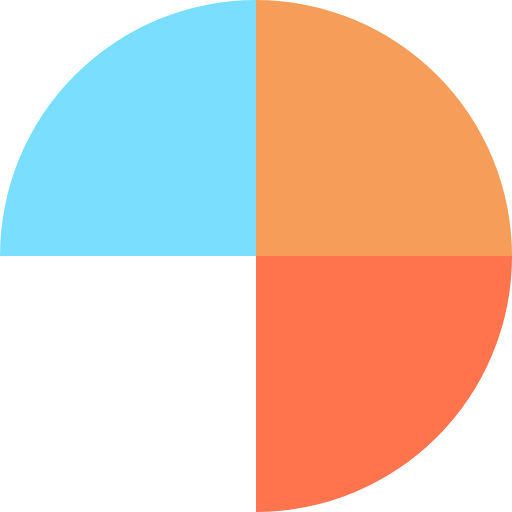
t = 0.00 s
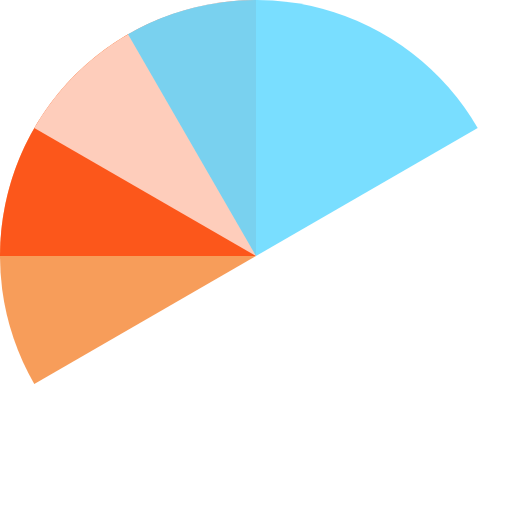
t = 0.30 s
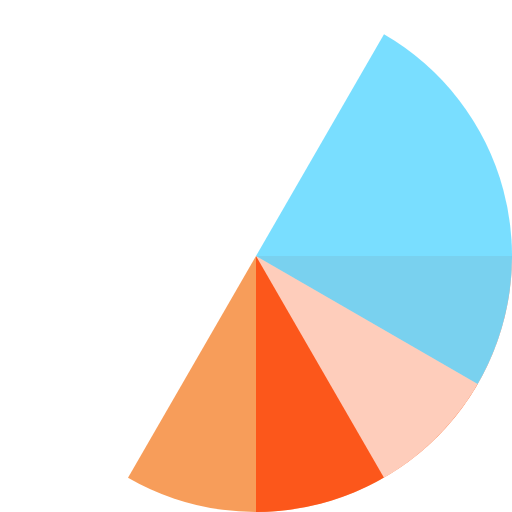
t = 0.60 s
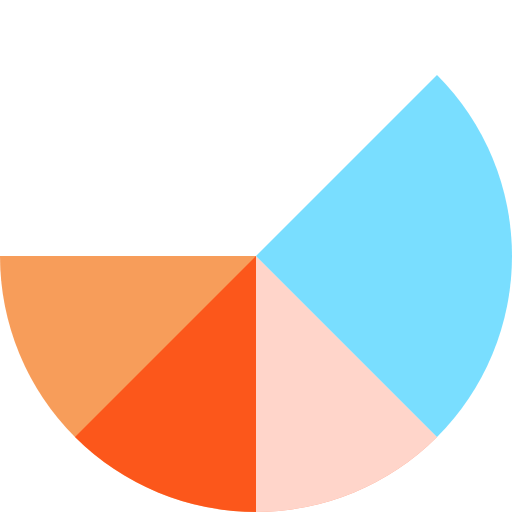
t = 0.68 s
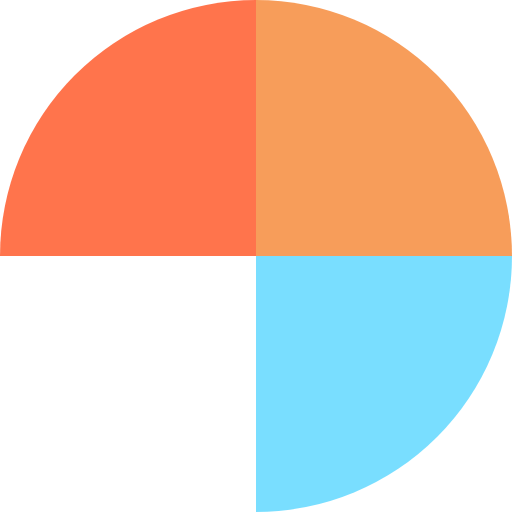
t = 0.90 s
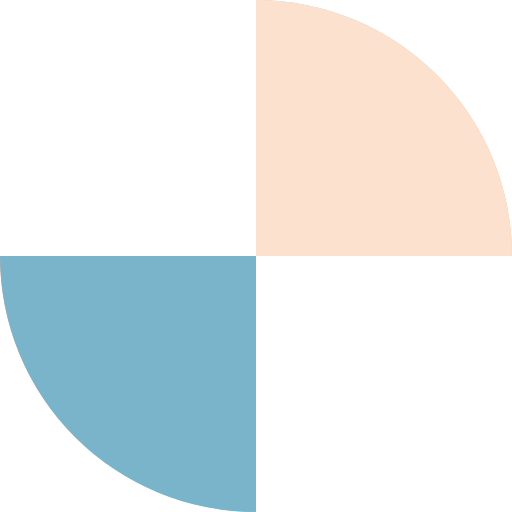
t = 1.35 s

The animated SVG that drew these frames (rendered in a browser with its animation timeline set to each time). Animation: 4 SMIL elements (animateTransform=4); one cycle of 1.80 s, repeats indefinitely.

<svg xmlns="http://www.w3.org/2000/svg" width="69" height="69" viewBox="0 0 100 100" preserveAspectRatio="xMidYMid" style="background: none;"><g class=""><g transform="rotate(13.088 50 50)" class=""><animateTransform attributeName="transform" type="rotate" calcMode="linear" values="0 50 50;360 50 50" keyTimes="0;1" dur="0.45s" begin="0s" repeatCount="indefinite" class=""/><path d="M50 50V0a50 50 0 0 1 50 50z" class="" fill-opacity=".7" fill="#f47415"/></g><g transform="rotate(279.816 50 50)" class=""><animateTransform attributeName="transform" type="rotate" calcMode="linear" values="0 50 50;360 50 50" keyTimes="0;1" dur="0.6s" begin="0s" repeatCount="indefinite" class=""/><path d="M50 50h50a-50 50 0 0 1-50 50z" class="" fill-opacity=".7" fill="#ff3a00"/></g><g transform="rotate(186.544 50 50)" class=""><animateTransform attributeName="transform" type="rotate" calcMode="linear" values="0 50 50;360 50 50" keyTimes="0;1" dur="0.9s" begin="0s" repeatCount="indefinite" class=""/><path d="M50 50v50A-50-50 0 0 1 0 50z" class="" fill-opacity=".7" fill="#fff"/></g><g transform="rotate(93.272 50 50)" class=""><animateTransform attributeName="transform" type="rotate" calcMode="linear" values="0 50 50;360 50 50" keyTimes="0;1" dur="1.8s" begin="0s" repeatCount="indefinite" class=""/><path d="M50 50H0A50-50 0 0 1 50 0z" class="" fill-opacity=".7" fill="#41d1ff"/></g></g></svg>
